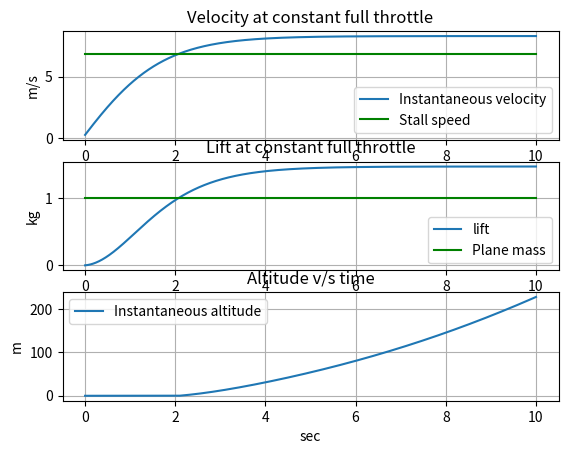

Source code (Python):
# Author: Rajath Bhargav
# See ReadMe for info

import matplotlib.pyplot as plt
import numpy as np
import math

t_max = 10 # simulation length in seconds
t = np.linspace(0,t_max,1000) # time vector
rho = 1.168 # air density
g = 9.806 # Y'all know this
R = 10 # Runway length in m
hw = 1 # headwind in km/h (indicate tailwind in negative)
vo = 50 # Forward speed in m/s at which prop generates zero thrust at max RPM
Cl = 1.2 # overall wing lift coefficient (ANSYS/xflr5)
CdAd = 0.1 # overall drag coefficient and frontal area product of plane (ANSYS/xflr5)
w = 2*(0.1375+0.33+0.33) # wingspan from FEA, weight and other constraints
theta = 10 # Induced dihedral angle
chord = 0.19 # from maximum thickness of airfoil that can be placed in container
M = 1 # plane mass

hw = hw/3.6
Al = w*chord*math.cos(theta * math.pi / 180)
l = 0.5*rho*Cl*Al
b = 0.5*rho*CdAd
T = (b*vo*hw**2)/(g*(vo-hw)) + 0.01 # static thrust force in kg. Minimum T is obtained by the condition that arg_atanh < 1 (see below)
v_stall = math.sqrt(M*g/l)

while T < 5:
    T = T + 0.01 # increment thrust
    
    F = T*g

    # solution to differential equations:

    #v = u+(np.sqrt(F/b)*np.tanh(t*np.sqrt(b*F)/M))

    term1 = math.sqrt(4*b*F*vo**2 + F**2)

    arg_atanh = (F + 2*b*hw*vo)/(term1) # this has to be less than 1 => gives starting point for iterating T

    v = (np.tanh((term1*(t/(M*vo) + (2*math.atanh(arg_atanh))/(term1)))/2)*term1-F)/(2*b*vo) # v(t)

    #v = vo + np.exp(-(F*t)/(M*vo))*(hw - vo) # equation without drag

    L = l*(v**2) # L(t)
    h = (0.5*(L-(M*g))/M)*(t**2) # h(t) neglecting drag in vertical direction
    h[h<0] = 0 # no negative height in case of runway
    
    take_off = 0
    for vel in v:
        if vel > v_stall: # if velocity > stall speed
            break         # aircraft has took off
        take_off = take_off+1
    
    if take_off < len(v)-1:
        r = np.trapz(v[0:take_off+1],t[0:take_off+1]) # total runway distance covered till the point of take off (trapezoidal integration)
        if r < 0.9*R: # distance taken less than runway length - safety margin
            break  # we have enough thrust

v_max = (math.sqrt(F**2 + 4*b*F*vo**2)-F)/(2*b*vo)

print('Total plane mass: ',M,' kg')
print('Wing loading: ',M/Al,' kg/m^2')
print('Stall speed: ',v_stall*3.6,' km/hr')
print('Static thrust required: ',T,' kg')
print('Top speed: ',v_max*3.6,' km/hr')

plt.subplot(311)
plt.plot(t,v)
plt.plot(t,v_stall*np.ones(len(t)),'g')
plt.grid(True)
plt.xlabel('sec')
plt.ylabel('m/s')
plt.title('Velocity at constant full throttle')
plt.legend(['Instantaneous velocity','Stall speed'])

plt.subplot(312)
plt.plot(t,L/g)
plt.plot(t,M*np.ones(len(t)),'g')
plt.grid(True)
plt.xlabel('sec')
plt.ylabel('kg')
plt.title('Lift at constant full throttle')
plt.legend(['lift','Plane mass'])

plt.subplot(313)
plt.plot(t,h)
plt.legend(['Instantaneous altitude'])
plt.grid(True)
plt.xlabel('sec')
plt.ylabel('m')
plt.title('Altitude v/s time')

plt.show()
